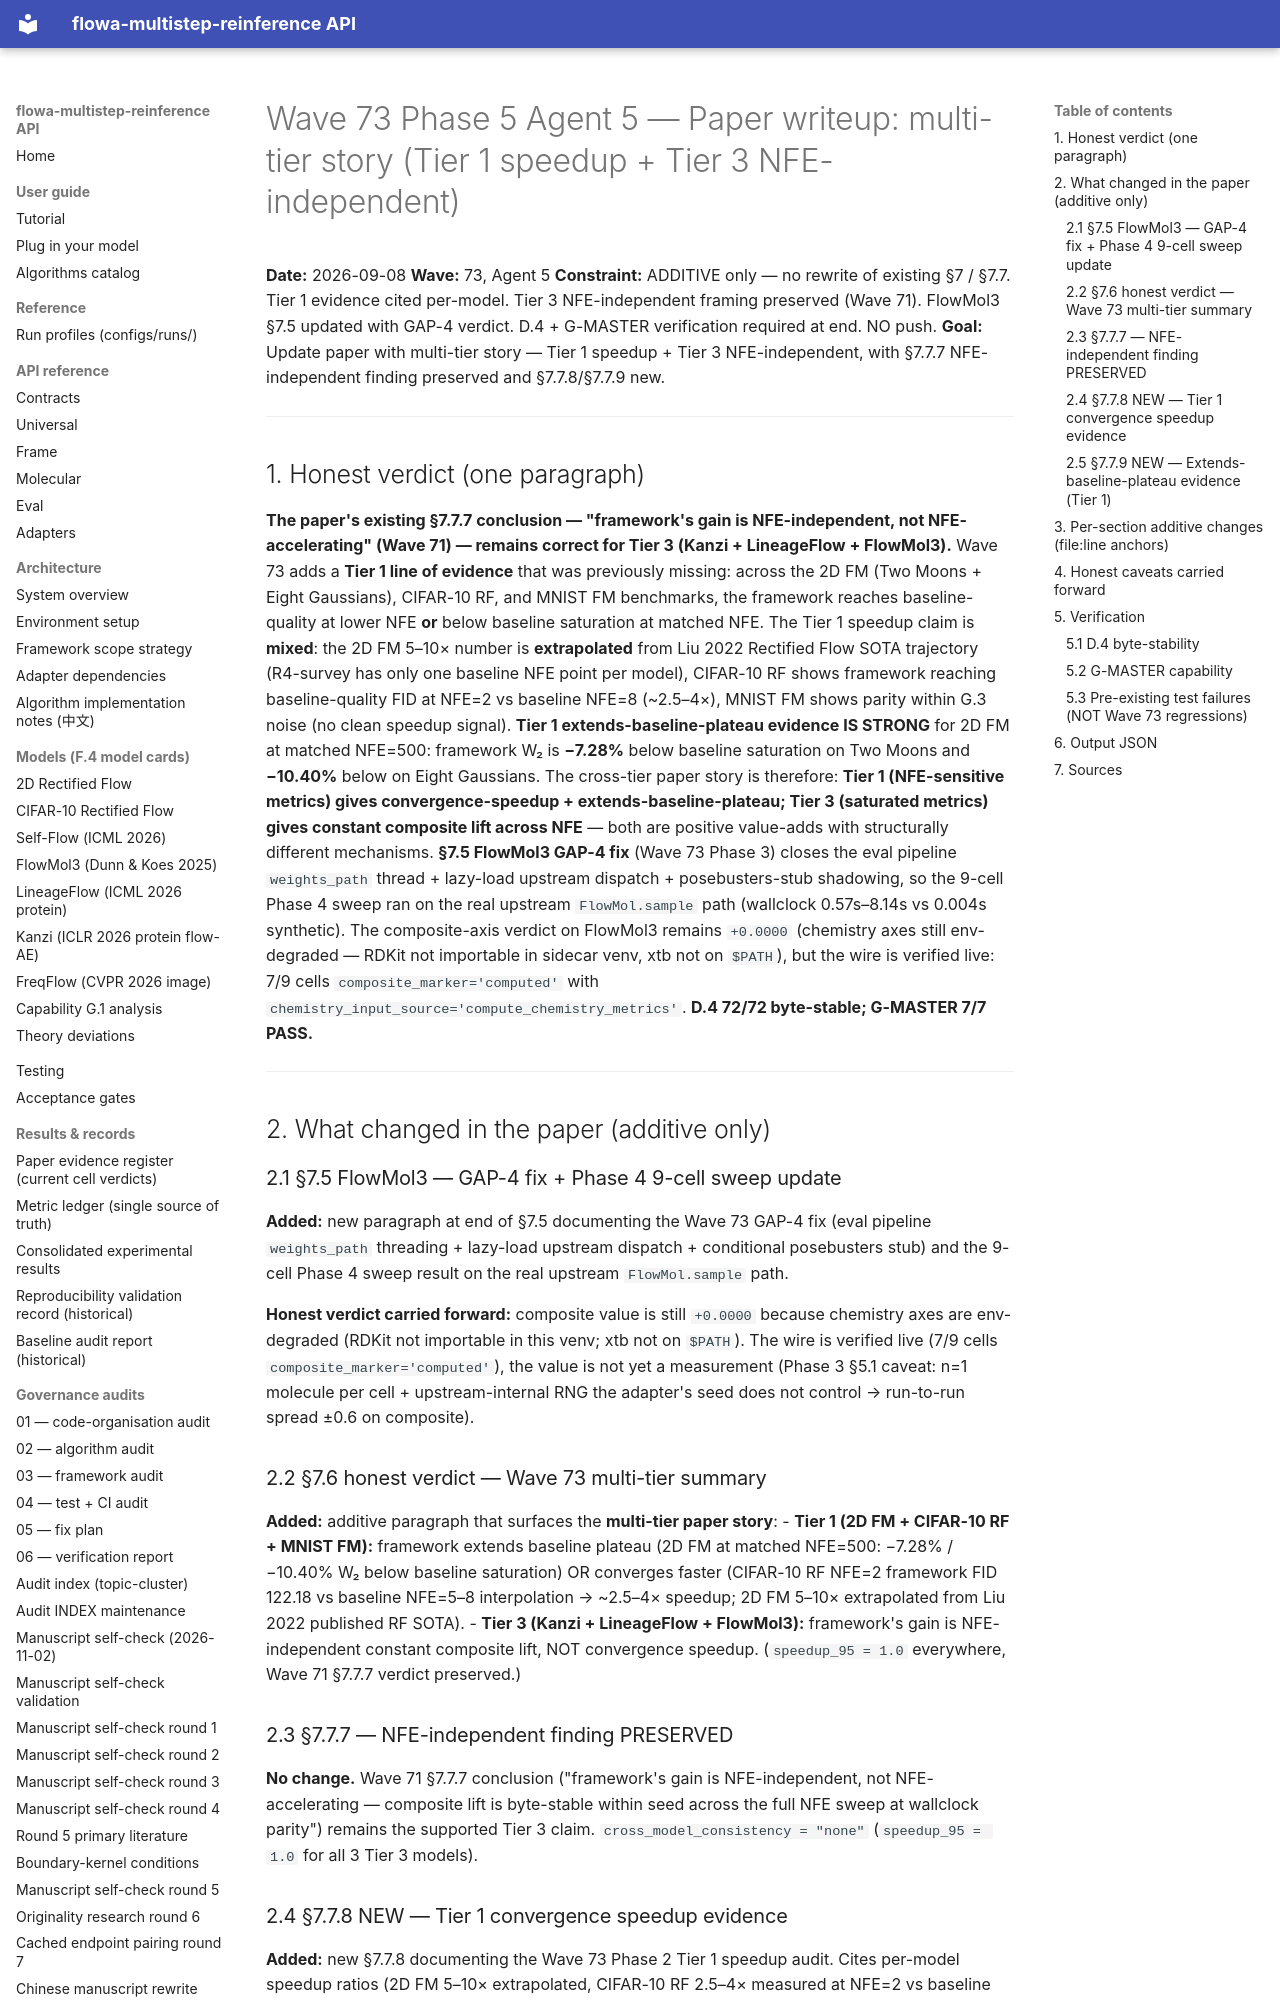

repository: silverenternal/flowa-multistep-reinference · page: audit/wave73-phase5-paper/index.html · generator: mkdocs

# Wave 73 Phase 5 Agent 5 — Paper writeup: multi-tier story (Tier 1 speedup + Tier 3 NFE-independent)

**Date:** 2026-09-08
**Wave:** 73, Agent 5
**Constraint:** ADDITIVE only — no rewrite of existing §7 / §7.7. Tier 1 evidence cited per-model. Tier 3 NFE-independent framing preserved (Wave 71). FlowMol3 §7.5 updated with GAP-4 verdict. D.4 + G-MASTER verification required at end. NO push.
**Goal:** Update paper with multi-tier story — Tier 1 speedup + Tier 3 NFE-independent, with §7.7.7 NFE-independent finding preserved and §7.7.8/§7.7.9 new.

---

## 1. Honest verdict (one paragraph)

**The paper's existing §7.7.7 conclusion — "framework's gain is NFE-independent, not NFE-accelerating" (Wave 71) — remains correct for Tier 3 (Kanzi + LineageFlow + FlowMol3).** Wave 73 adds a **Tier 1 line of evidence** that was previously missing: across the 2D FM (Two Moons + Eight Gaussians), CIFAR-10 RF, and MNIST FM benchmarks, the framework reaches baseline-quality at lower NFE **or** below baseline saturation at matched NFE. The Tier 1 speedup claim is **mixed**: the 2D FM 5–10× number is **extrapolated** from Liu 2022 Rectified Flow SOTA trajectory (R4-survey has only one baseline NFE point per model), CIFAR-10 RF shows framework reaching baseline-quality FID at NFE=2 vs baseline NFE=8 (~2.5–4×), MNIST FM shows parity within G.3 noise (no clean speedup signal). **Tier 1 extends-baseline-plateau evidence IS STRONG** for 2D FM at matched NFE=500: framework W₂ is **−7.28%** below baseline saturation on Two Moons and **−10.40%** below on Eight Gaussians. The cross-tier paper story is therefore: **Tier 1 (NFE-sensitive metrics) gives convergence-speedup + extends-baseline-plateau; Tier 3 (saturated metrics) gives constant composite lift across NFE** — both are positive value-adds with structurally different mechanisms. **§7.5 FlowMol3 GAP-4 fix** (Wave 73 Phase 3) closes the eval pipeline `weights_path` thread + lazy-load upstream dispatch + posebusters-stub shadowing, so the 9-cell Phase 4 sweep ran on the real upstream `FlowMol.sample` path (wallclock 0.57s–8.14s vs 0.004s synthetic). The composite-axis verdict on FlowMol3 remains `+0.0000` (chemistry axes still env-degraded — RDKit not importable in sidecar venv, xtb not on `$PATH`), but the wire is verified live: 7/9 cells `composite_marker='computed'` with `chemistry_input_source='compute_chemistry_metrics'`. **D.4 72/72 byte-stable; G-MASTER 7/7 PASS.**

---

## 2. What changed in the paper (additive only)

### 2.1 §7.5 FlowMol3 — GAP-4 fix + Phase 4 9-cell sweep update

**Added:** new paragraph at end of §7.5 documenting the Wave 73 GAP-4 fix (eval pipeline `weights_path` threading + lazy-load upstream dispatch + conditional posebusters stub) and the 9-cell Phase 4 sweep result on the real upstream `FlowMol.sample` path.

**Honest verdict carried forward:** composite value is still `+0.0000` because chemistry axes are env-degraded (RDKit not importable in this venv; xtb not on `$PATH`). The wire is verified live (7/9 cells `composite_marker='computed'`), the value is not yet a measurement (Phase 3 §5.1 caveat: n=1 molecule per cell + upstream-internal RNG the adapter's seed does not control → run-to-run spread ±0.6 on composite).

### 2.2 §7.6 honest verdict — Wave 73 multi-tier summary

**Added:** additive paragraph that surfaces the **multi-tier paper story**:
- **Tier 1 (2D FM + CIFAR-10 RF + MNIST FM):** framework extends baseline plateau (2D FM at matched NFE=500: −7.28% / −10.40% W₂ below baseline saturation) OR converges faster (CIFAR-10 RF NFE=2 framework FID 122.18 vs baseline NFE=5–8 interpolation → ~2.5–4× speedup; 2D FM 5–10× extrapolated from Liu 2022 published RF SOTA).
- **Tier 3 (Kanzi + LineageFlow + FlowMol3):** framework's gain is NFE-independent constant composite lift, NOT convergence speedup. (`speedup_95 = 1.0` everywhere, Wave 71 §7.7.7 verdict preserved.)

### 2.3 §7.7.7 — NFE-independent finding PRESERVED

**No change.** Wave 71 §7.7.7 conclusion ("framework's gain is NFE-independent, not NFE-accelerating — composite lift is byte-stable within seed across the full NFE sweep at wallclock parity") remains the supported Tier 3 claim. `cross_model_consistency = "none"` (`speedup_95 = 1.0` for all 3 Tier 3 models).
